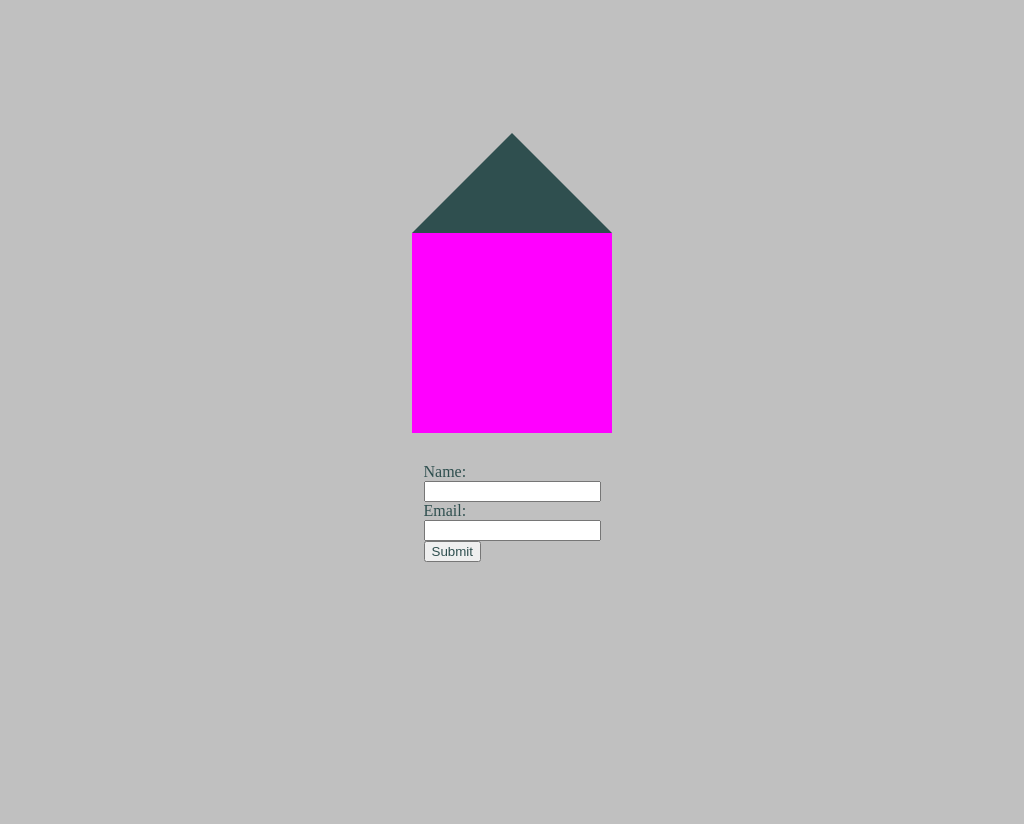

Write a web page that renders exactly this picture using CSS.

<!-- file: index.html -->
<!DOCTYPE html>
<html lang="en">
  <head>
    <meta charset="UTF-8" />
    <meta name="viewport" content="width=device-width, initial-scale=1.0" />
    <link rel="stylesheet" href="style.css" />
    <title>Document</title>
    <style>
      body {
        padding: 20px;
        background-color: silver;
      }
    </style>
  </head>
  <body>
    <div class="house">
      <div class="square">
        <div class="arrow-up"></div>
      </div>
    </div>
    <form action="submitted.html" class="form" style="color: darkslategrey">
      <label for="fname">Name:</label><br />
      <input type="fname" id="name" name="fname" /><br />
      <label for="email">Email:</label><br />
      <input type="email" id="email" name="fname" /><br />
      <input type="submit" style="color: darkslategrey" value="Submit" />
    </form>
  </body>
</html>


/* file: style.css */
body {
  display: flex;
  justify-content: center;
  align-items: center;
  height: 100vh;
  flex-direction: column;
}

.square {
  background-color: magenta;
  height: 200px;
  width: 200px;
  position: relative;
  z-index: 1;
}

.arrow-up {
  width: 0;
  height: 0;
  border-left: 100px solid transparent;
  border-right: 100px solid transparent;
  border-bottom: 100px solid darkslategrey;

  position: absolute;
  top: -100px;
  left: 0;
  right: 0;
  margin: auto;
  z-index: 1;
}

.form {
  margin: 30px;
}

.thank-you-block {
  text-align: center;
}
